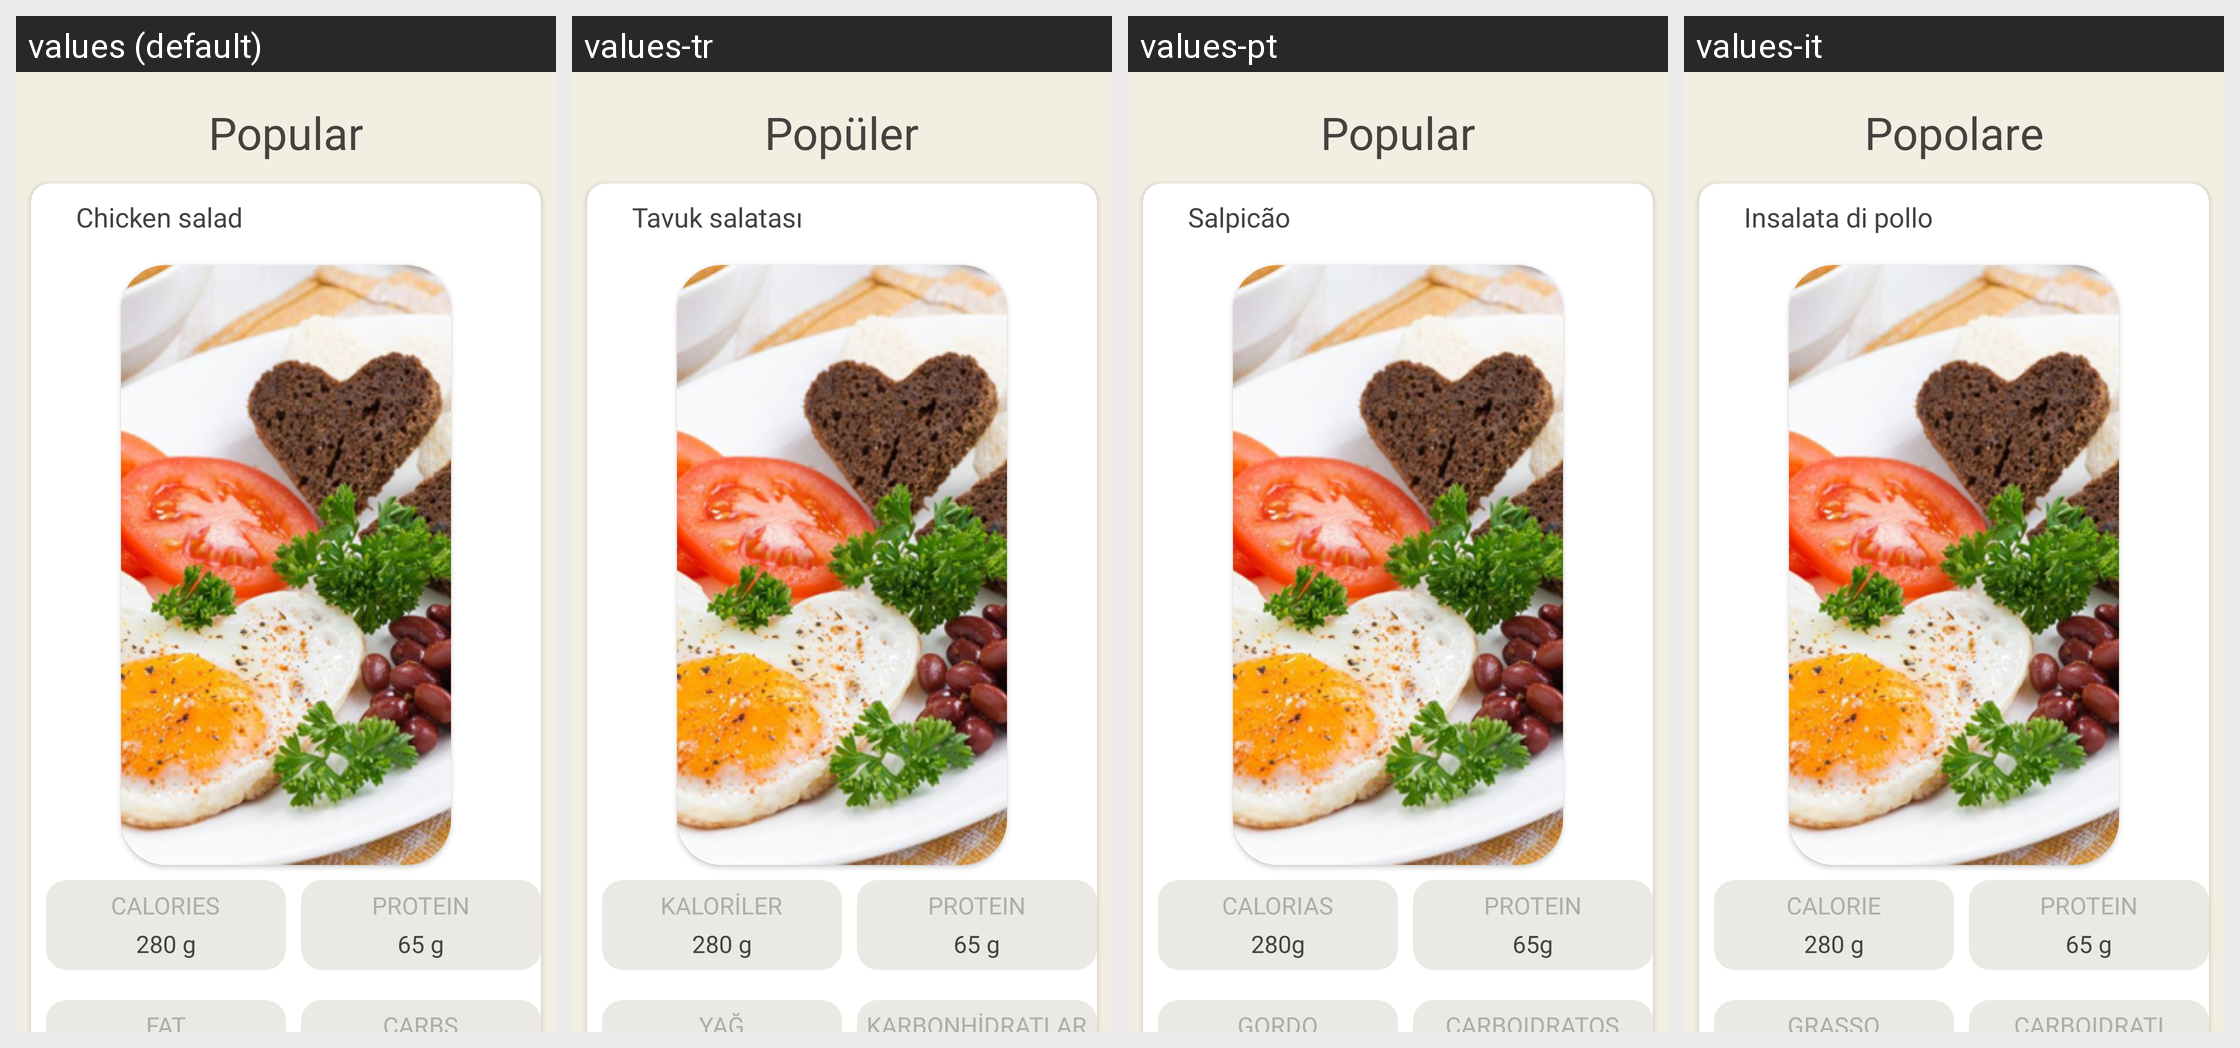

The same Android screen rendered under several of its app's locales, left to right. List the strings drawn on it with the default value and each locale's translation.
Android screen res/layout/fragment_popular.xml rendered under 4 locales, left to right: values (default), values-tr, values-pt, values-it. Device: Nexus 5 (rendered at 1080×1920; each locale shown at half size, 540×960, under a caption strip naming it); theme Theme.KitchenProjectApp.
Other locales in the repository, not shown: values-es, values-fr, values-ky.
Strings drawn on this screen, with the default value and each locale's value (text and hints the layout hard-codes, and strings that could not be matched under every locale, appear in the picture but are not listed):

popular
  values: Popular
  values-tr: Popüler
  values-pt: Popular
  values-it: Popolare

chicken_salad
  values: Chicken salad
  values-tr: Tavuk salatası
  values-pt: Salpicão
  values-it: Insalata di pollo

calories_1
  values: CALORIES
  values-tr: KALORİLER
  values-pt: CALORIAS
  values-it: CALORIE

_280_g
  values: 280 g
  values-tr: 280 g
  values-pt: 280g
  values-it: 280 g

_65_g
  values: 65 g
  values-tr: 65 g
  values-pt: 65g
  values-it: 65 g

fat
  values: FAT
  values-tr: YAĞ
  values-pt: GORDO
  values-it: GRASSO

carbs
  values: CARBS
  values-tr: KARBONHİDRATLAR
  values-pt: CARBOIDRATOS
  values-it: CARBOIDRATI
